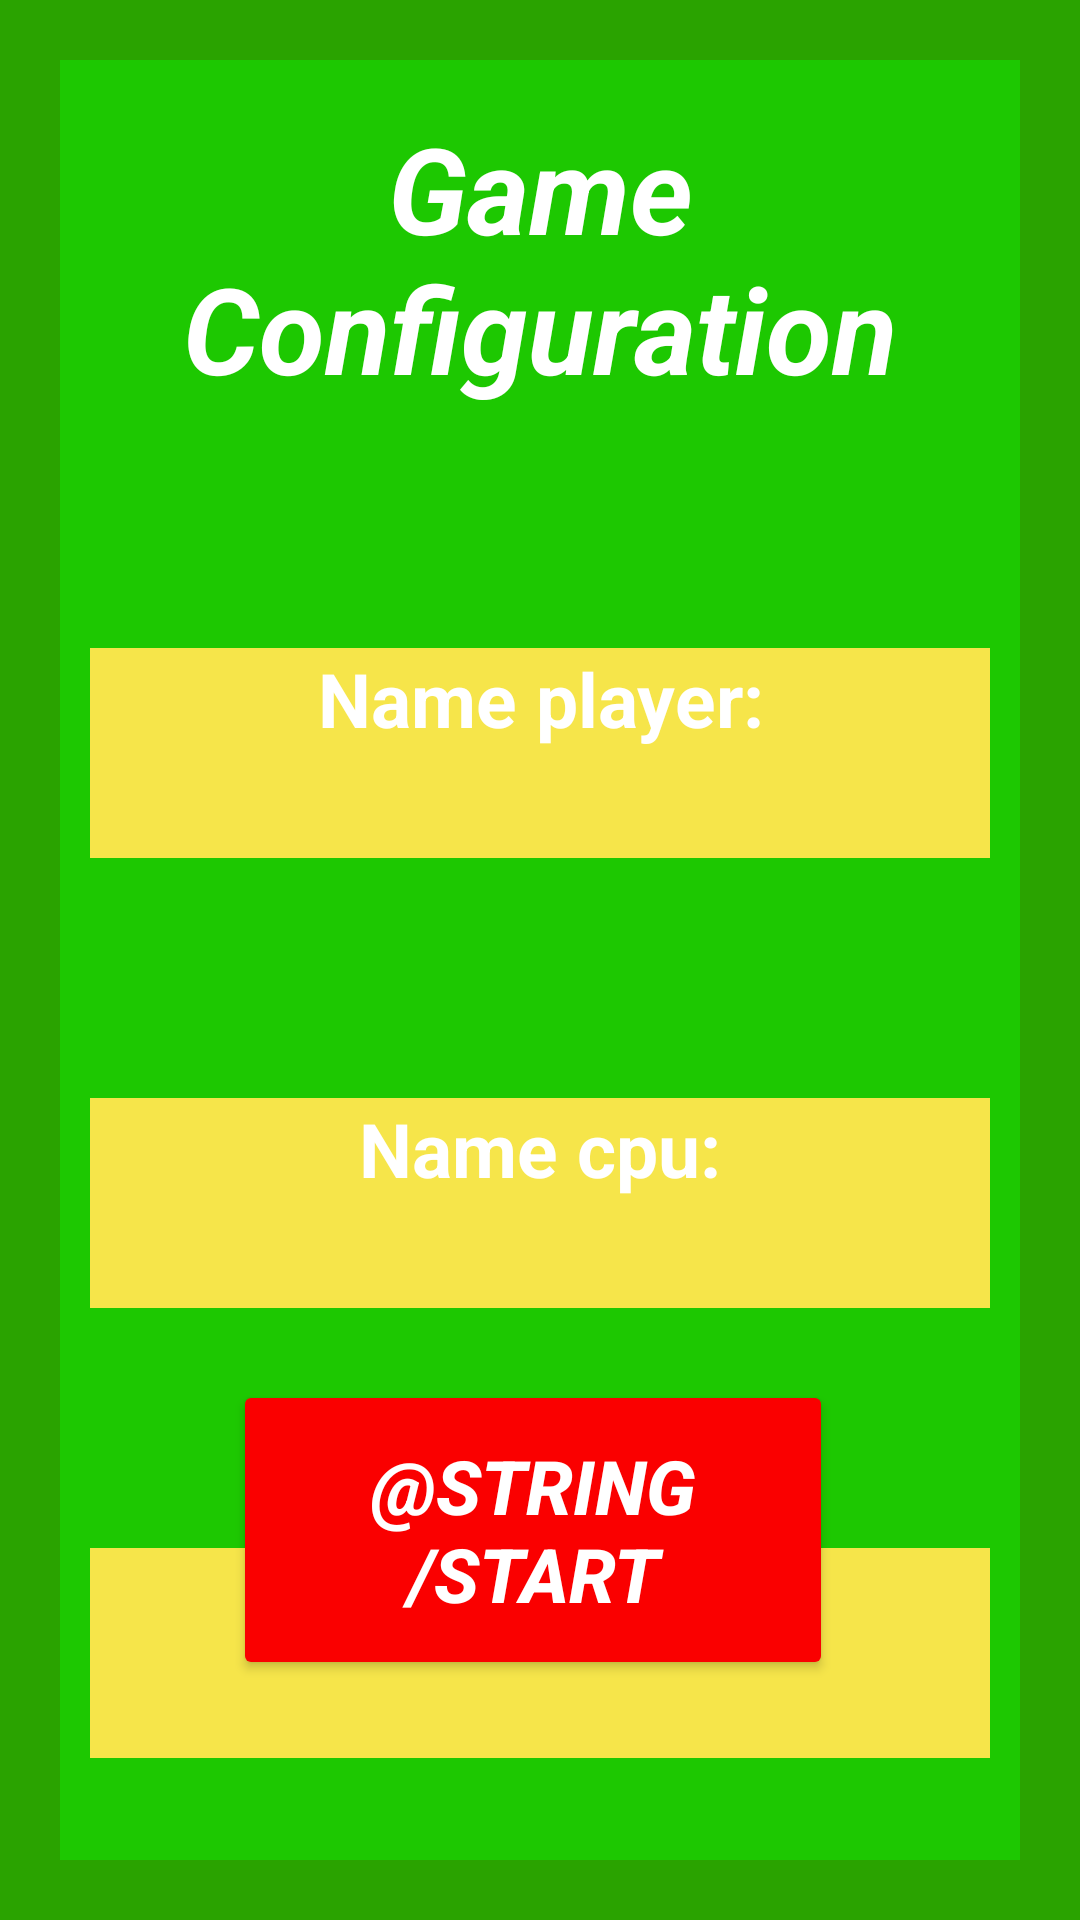

Write the Android layout XML for this screen, with the resource values it uses.
<!-- AndroidManifest.xml: application theme Theme.DiceBattles -->
<!-- res/layout/activity_game_configuration.xml -->
<?xml version="1.0" encoding="utf-8"?>
<androidx.constraintlayout.widget.ConstraintLayout xmlns:android="http://schemas.android.com/apk/res/android"
    xmlns:app="http://schemas.android.com/apk/res-auto"
    xmlns:tools="http://schemas.android.com/tools"
    android:layout_width="match_parent"
    android:layout_height="match_parent"
    android:background="@color/verde_scuro"
    tools:context=".GameConfigurationActivity">

    <View
        android:id="@+id/view_Sfondo"

        android:layout_width="fill_parent"
        android:layout_height="fill_parent"
        android:layout_margin="20dp"

        android:background="@color/verde"

        app:layout_constraintBottom_toBottomOf="parent"
        app:layout_constraintEnd_toEndOf="parent"
        app:layout_constraintHorizontal_bias="0.5"
        app:layout_constraintStart_toStartOf="parent"
        app:layout_constraintTop_toTopOf="parent"
        app:layout_constraintVertical_bias="0.5" />

    <TextView
        android:id="@+id/textView_Game_configuration"

        android:layout_width="wrap_content"
        android:layout_height="wrap_content"


        android:layout_marginTop="16dp"

        android:text="@string/game_configuration"
        android:textAlignment="center"
        android:textAllCaps="false"
        android:textColor="@color/bianco"
        android:textSize="40sp"
        android:textStyle="bold|italic"
        android:visibility="visible"
        app:layout_constraintEnd_toEndOf="@id/view_Sfondo"
        app:layout_constraintStart_toStartOf="@+id/view_Sfondo"
        app:layout_constraintTop_toTopOf="@+id/view_Sfondo"
        tools:ignore="TextContrastCheck"
        tools:visibility="visible" />

    <Button
        android:id="@+id/button_Start"

        android:layout_width="200dp"
        android:layout_height="100dp"
        android:layout_marginBottom="60dp"

        android:backgroundTint="@color/rosso"

        android:text="@string/start"
        android:textColor="@color/bianco"
        android:textSize="25sp"
        android:textStyle="bold|italic"
        android:visibility="visible"
        app:layout_constraintBottom_toBottomOf="@+id/view_Sfondo"
        app:layout_constraintEnd_toEndOf="@+id/view_Sfondo"
        app:layout_constraintHorizontal_bias="0.554"
        app:layout_constraintStart_toStartOf="parent"
        tools:visibility="visible" />

    <TextView
        android:id="@+id/textView_Nome_Giocatore"
        android:layout_width="300dp"
        android:layout_height="70dp"
        android:layout_marginTop="80dp"
        android:background="@color/giallo"
        android:text="@string/name_player"
        android:textAlignment="center"
        android:textColor="@color/bianco"
        android:textSize="25sp"
        android:textStyle="bold"
        android:visibility="visible"
        app:layout_constraintEnd_toEndOf="@+id/view_Sfondo"
        app:layout_constraintStart_toStartOf="@+id/view_Sfondo"
        app:layout_constraintTop_toBottomOf="@+id/textView_Game_configuration"
        tools:ignore="TextContrastCheck"
        tools:visibility="visible" />

    <TextView
        android:id="@+id/textView_Nome_Giocatore2"
        android:layout_width="300dp"
        android:layout_height="70dp"
        android:layout_marginTop="80dp"
        android:background="@color/giallo"
        android:text="@string/name_cpu"
        android:textAlignment="center"
        android:textColor="@color/bianco"
        android:textSize="25sp"
        android:textStyle="bold"
        android:visibility="visible"
        app:layout_constraintEnd_toEndOf="@+id/view_Sfondo"
        app:layout_constraintStart_toStartOf="@+id/view_Sfondo"
        app:layout_constraintTop_toBottomOf="@+id/textView_Nome_Giocatore"
        tools:ignore="TextContrastCheck"
        tools:visibility="visible" />

    <TextView
        android:id="@+id/textView_Set_di_gioco"
        android:layout_width="300dp"
        android:layout_height="70dp"
        android:layout_marginTop="80dp"
        android:background="@color/giallo"
        android:text="@string/set_games"
        android:textAlignment="center"
        android:textColor="@color/bianco"
        android:textSize="25sp"
        android:textStyle="bold"
        android:visibility="visible"
        app:layout_constraintEnd_toEndOf="@+id/view_Sfondo"
        app:layout_constraintStart_toStartOf="@+id/view_Sfondo"
        app:layout_constraintTop_toBottomOf="@+id/textView_Nome_Giocatore2"
        tools:ignore="TextContrastCheck"
        tools:visibility="visible" />

</androidx.constraintlayout.widget.ConstraintLayout>
<!-- resources referenced by this layout -->
<resources>
  <color name="bianco">#FFFFFFFF</color>
  <color name="giallo">#F6E54A</color>
  <color name="rosso">#FA0000</color>
  <color name="verde">#1DC801</color>
  <color name="verde_scuro">#2AA300</color>
  <string name="game_configuration">Game\nConfiguration</string>
  <string name="name_cpu">Name cpu:</string>
  <string name="name_player">Name player:</string>
  <string name="set_games">Set games:</string>
  <style name="Theme.DiceBattles" parent="Theme.MaterialComponents.DayNight.DarkActionBar">
          
          <item name="colorPrimary">@color/purple_500</item>
          <item name="colorPrimaryVariant">@color/purple_700</item>
          <item name="colorOnPrimary">@color/white</item>
          
          <item name="colorSecondary">@color/teal_200</item>
          <item name="colorSecondaryVariant">@color/teal_700</item>
          <item name="colorOnSecondary">@color/black</item>
          
          <item name="android:statusBarColor" tools:targetApi="l">?attr/colorPrimaryVariant</item>
          
      </style>
  <!-- not gathered from this repository: default colours our renderer supplied (Android Studio template values) -->
  <color name="purple_500">#FF6200EE</color>
  <color name="purple_700">#FF3700B3</color>
  <color name="teal_200">#FF03DAC5</color>
  <color name="teal_700">#FF018786</color>
  <color name="black">#FF000000</color>
  <color name="white">#FFFFFFFF</color>
</resources>
